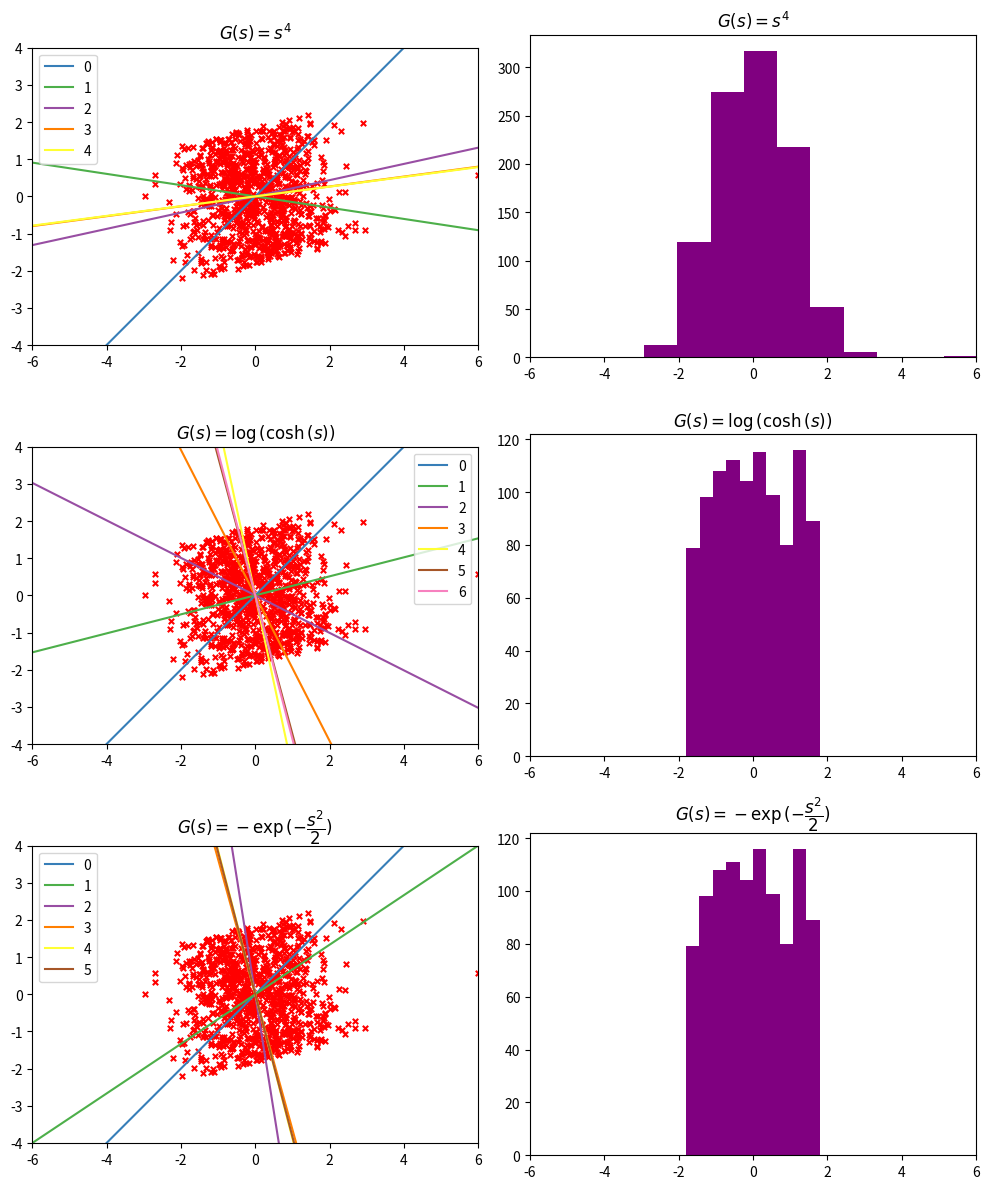

This chart was generated by the following Python code:
import numpy as np
from scipy.linalg import sqrtm
import matplotlib.pyplot as plt

def generate_data(n=1000):
    x = np.concatenate([np.random.rand(n, 1), np.random.randn(n, 1)], axis=1)
    x[0, 1] = 6   # outlier
    x = (x - np.mean(x, axis=0)) / np.std(x, axis=0)  # Standardization
    M = np.array([[1, 3], [5, 3]])
    x = x.dot(M.T)
    x = np.linalg.inv(sqrtm(np.cov(x, rowvar=False))).dot(x.T).T

    return x

def newton(n, b, x, g, dg):
    bx = b.T.dot(x.T)
    newb = 1/n*np.sum(dg(bx))*b - 1/n*np.sum(g(bx)[:, np.newaxis]*x, axis=0)
    # newb の1つ目の数の値を0以上にする
    newb = np.sign(np.sign(newb[0])+0.5)/np.linalg.norm(newb)*newb
    if np.linalg.norm(newb - b) < 10e-3:
        return np.array([b,newb])
    else:
        return np.append([b], newton(n, newb, x, g, dg), axis=0)

def visualize(x, bs, axes0, axes1, title):
    axes0.set_title(title)
    axes0.set_xlim(-6,6)
    axes0.set_ylim(-4,4)
    [X,Y] = x.T
    axes0.scatter(X,Y, s = 15, marker='x', color='red')
    X = np.linspace(-6,6,10)
    colorlist = ['#377eb8', '#4daf4a', '#984ea3', '#ff7f00', '#ffff33', '#a65628', '#f781bf']

    for i in range(len(bs)):
        if bs[i][0] == 0:
            axes0.plot([0,0],[-4,4], color=colorlist[i%len(colorlist)], label=i)
        else:
            axes0.plot(X,bs[i][1]/bs[i][0]*X, color=colorlist[i%len(colorlist)], label=i)
    axes0.legend()
    axes0.set_aspect('equal')

    axes1.set_title(title)
    axes1.set_xlim(-6,6)
    # 得られたベクトルの方向に正射影したときの距離
    proj = bs[-1].dot(x.T)/np.linalg.norm(bs[-1])
    axes1.hist(proj, color='purple')

n = 1000
b = np.ones(2)
x = generate_data(n)

fig, axes = plt.subplots(nrows=3, ncols=2, figsize=(10, 12))

g = lambda s : 4*s**3
dg = lambda s : 12*s**2
bs = newton(n, b, x, g, dg)
print('(%.2f, %.2f)' % tuple(bs[-1]))
visualize(x, bs, axes[0, 0], axes[0, 1], "$G(s) = s^4$")

g = lambda s : np.tanh(s)
dg = lambda s : 1 - np.tanh(s)**2
bs = newton(n, b, x, g, dg)
print('(%.2f, %.2f)' % tuple(bs[-1]))
visualize(x, bs, axes[1, 0], axes[1, 1], "$G(s) = \log{(\cosh{(s)})}$")

g = lambda s : s*np.exp(-s**2/2)
dg = lambda s : (1-s**2)*np.exp(-s**2/2)
bs = newton(n, b, x, g, dg)
print('(%.2f, %.2f)' % tuple(bs[-1]))
visualize(x, bs, axes[2, 0], axes[2, 1], "$G(s) = -\exp{(-\dfrac{s^2}{2})}$")

fig.tight_layout()
plt.savefig("output.png")
